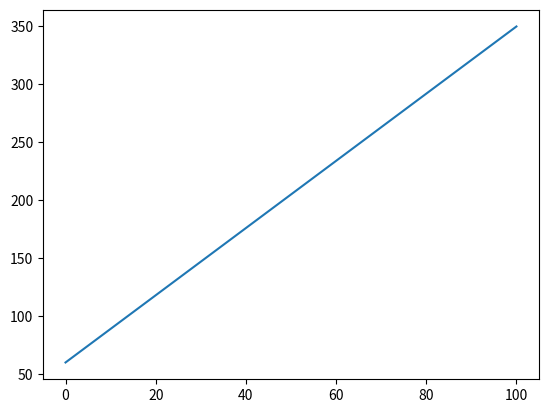

Write the Python code that produced this figure.
import matplotlib.pyplot as plt
import numpy as np
xpoints= np.array([0, 100])
ypoints= np.array([60, 350])
plt.plot(xpoints, ypoints)
plt.show()
